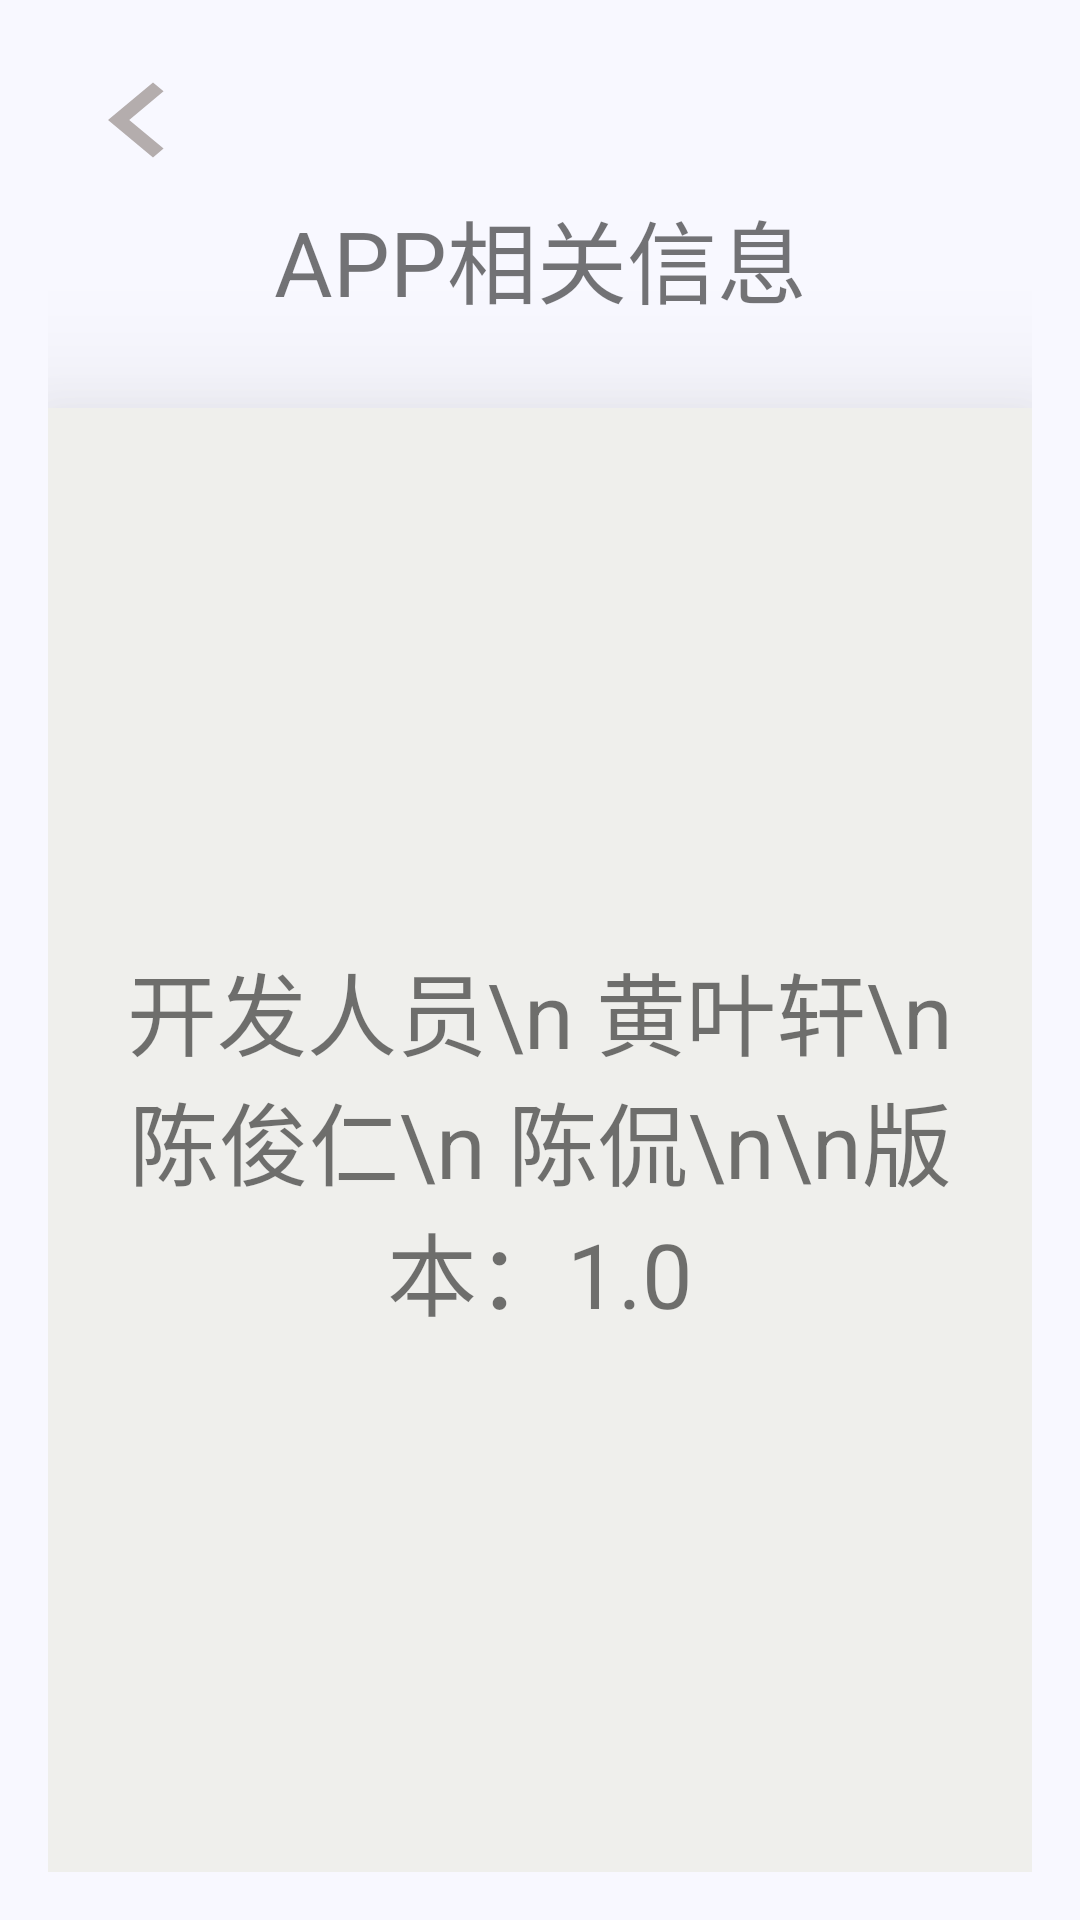

Layout XML and referenced resources for this Android screen:
<!-- AndroidManifest.xml: application theme AppTheme -->
<!-- res/layout/activity_bangzhu.xml -->
<?xml version="1.0" encoding="utf-8"?>
<RelativeLayout xmlns:android="http://schemas.android.com/apk/res/android"
    xmlns:tools="http://schemas.android.com/tools"
    android:id="@+id/activity_bangzhu"
    android:layout_width="match_parent"
    android:layout_height="match_parent"
    android:paddingBottom="@dimen/activity_vertical_margin"
    android:paddingLeft="@dimen/activity_horizontal_margin"
    android:paddingRight="@dimen/activity_horizontal_margin"
    android:paddingTop="@dimen/activity_vertical_margin"
    android:background="#f8f8ff"
    tools:context="com.example.danciji1_0.Bangzhu">
    <Button
        android:id="@+id/BZ_fanhui"
        android:layout_width="60dp"
        android:layout_height="50dp"
        android:background="@drawable/ic_keyboard_arrow_left_black_24dp"/>
    <LinearLayout
        android:layout_width="match_parent"
        android:layout_height="match_parent"
        android:orientation="vertical"
        android:gravity="center">
        <TextView
            android:id="@+id/BZ_biaoti"
            android:layout_width="250dp"
            android:layout_height="100dp"
            android:layout_marginTop="20dp"
            android:gravity="center"
            android:text="APP相关信息"
            android:textSize="30dp"/>
        <LinearLayout
            android:elevation="30dp"
            android:layout_width="match_parent"
            android:layout_height="match_parent"
            android:background="#efefec"
            android:gravity="center"
            android:orientation="vertical">
            <TextView
                android:elevation="50dp"
                android:gravity="center"
                android:id="@+id/BZ_inf"
                android:layout_width="300dp"
                android:layout_height="350dp"
                android:text="开发人员\n 黄叶轩\n 陈俊仁\n 陈侃\n\n版本：1.0"
                android:textSize="30dp" />

        </LinearLayout>
    </LinearLayout>
</RelativeLayout>
<!-- resources referenced by this layout -->
<resources>
  <dimen name="activity_horizontal_margin">16dp</dimen>
  <dimen name="activity_vertical_margin">16dp</dimen>
  <!-- drawable ic_keyboard_arrow_left_black_24dp (drawable) -->
  <vector xmlns:android="http://schemas.android.com/apk/res/android"
          android:width="24dp"
          android:height="24dp"
          android:viewportWidth="24.0"
          android:viewportHeight="24.0">
      <path
          android:fillColor="#b4adad"
          android:pathData="M15.41,16.09l-4.58,-4.59 4.58,-4.59L14,5.5l-6,6 6,6z"/>
  </vector>
  <style name="AppTheme" parent="Theme.AppCompat.Light.NoActionBar">
          
          <item name="colorPrimary">@color/colorPrimary</item>
          <item name="colorPrimaryDark">@color/colorPrimaryDark</item>
          <item name="colorAccent">@color/colorAccent</item>
      </style>
  <color name="colorPrimary">#3F51B5</color>
  <color name="colorPrimaryDark">#303F9F</color>
  <color name="colorAccent">#ce2710</color>
</resources>
